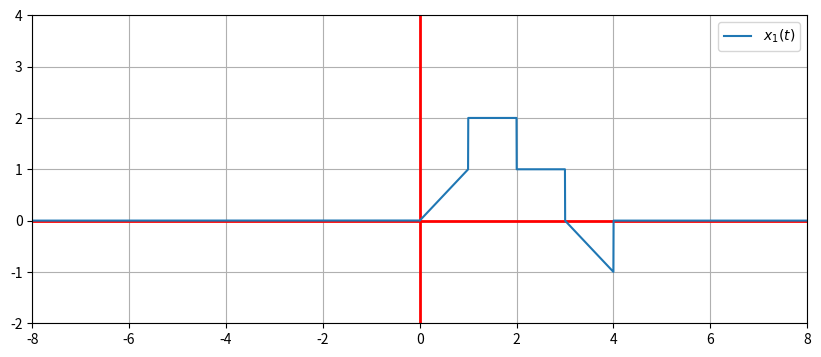
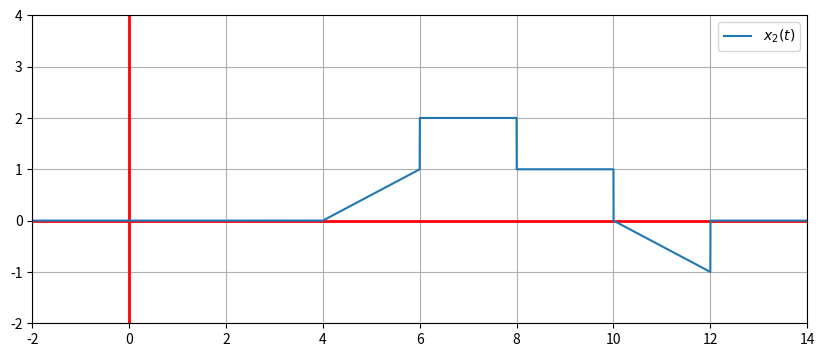
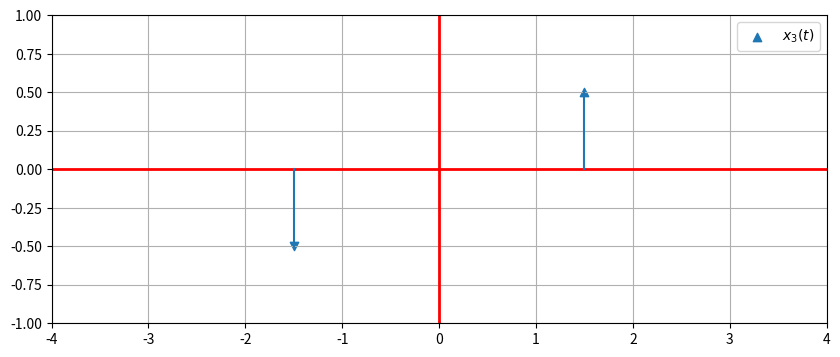
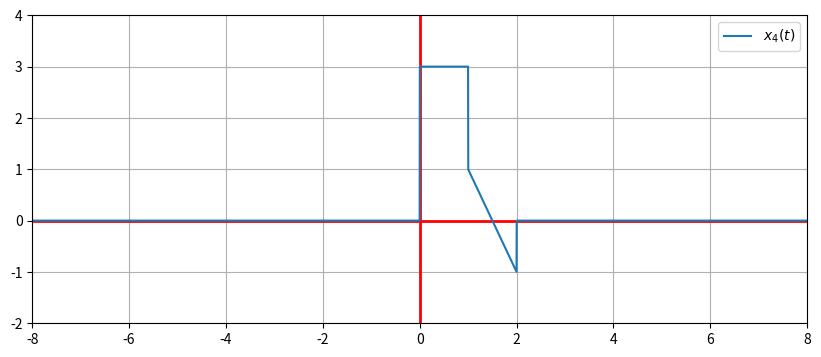

Write the Python code that produced these figures, in order.
#!/usr/bin/env python3
# -*- coding: utf-8 -*-
"""
Created on Sat Mar  5 20:52:30 2022

[redacted]
"""

from numpy import (linspace, )
import matplotlib.pyplot as plt

def u(t):
	return (t > 0.) * 1.

def r(t):
	return (t > 0.) * t

x = lambda t : - u(t + 2) + r(t + 2) - r(t + 1) + u(t + 1) + u(t) - u(t - 1) - r(t - 1) + r(t - 2)



t = linspace(-20., 20., 10000)

plt.figure(figsize=(10, 4))
xl = -8.0
xr =  8.0
yl = -2.0
yr =  4.0
ax2 = plt.subplot(111)
ax2.plot([0., 0., ], [yl, yr, ], color="r", linewidth=2)
ax2.plot([xl, xr, ], [0., 0., ], color="r", linewidth=2)
ax2.plot(t, x(2. - t), label=r"$x_{1}(t)$")
ax2.legend()
ax2.grid(True)
ax2.set_xlim(xl, xr)
ax2.set_ylim(yl, yr)
plt.show()


plt.figure(figsize=(10, 4))
xl = -2.0
xr = 14.0
yl = -2.0
yr =  4.0
ax3 = plt.subplot(111)
ax3.plot([0., 0., ], [yl, yr, ], color="r", linewidth=2)
ax3.plot([xl, xr, ], [0., 0., ], color="r", linewidth=2)
ax3.plot(t, x(4. - t / 2.), label=r"$x_{2}(t)$")
ax3.legend()
ax3.grid(True)
ax3.set_xlim(xl, xr)
ax3.set_ylim(yl, yr)
plt.show()


plt.figure(figsize=(10, 4))
xl = -4.0
xr =  4.0
yl = -1.0
yr =  1.0
ax4 = plt.subplot(111)
ax4.plot([0., 0., ], [yl, yr, ], color="r", linewidth=2)
ax4.plot([xl, xr, ], [0., 0., ], color="r", linewidth=2)
ax4.plot([-1.5, -1.5, ], [0., x(-1.5), ], color="C0")
ax4.plot([+1.5, +1.5, ], [0., x(+1.5), ], color="C0")
ax4.scatter([-1.5, ], [x(-1.5), ], marker="v", color="C0")
ax4.scatter([ 1.5, ], [x( 1.5), ], marker="^", color="C0", label=r"$x_{3}(t)$")
ax4.legend()
ax4.grid(True)
ax4.set_xlim(xl, xr)
ax4.set_ylim(yl, yr)
plt.show()


plt.figure(figsize=(10, 4))
xl = -8.0
xr =  8.0
yl = -2.0
yr =  4.0
ax5 = plt.subplot(111)
ax5.plot([0., 0., ], [yl, yr, ], color="r", linewidth=2)
ax5.plot([xl, xr, ], [0., 0., ], color="r", linewidth=2)
ax5.plot(t, (x(t) + x(-t)) * u(t), label=r"$x_{4}(t)$")
ax5.legend()
ax5.grid(True)
ax5.set_xlim(xl, xr)
ax5.set_ylim(yl, yr)
plt.show()



















